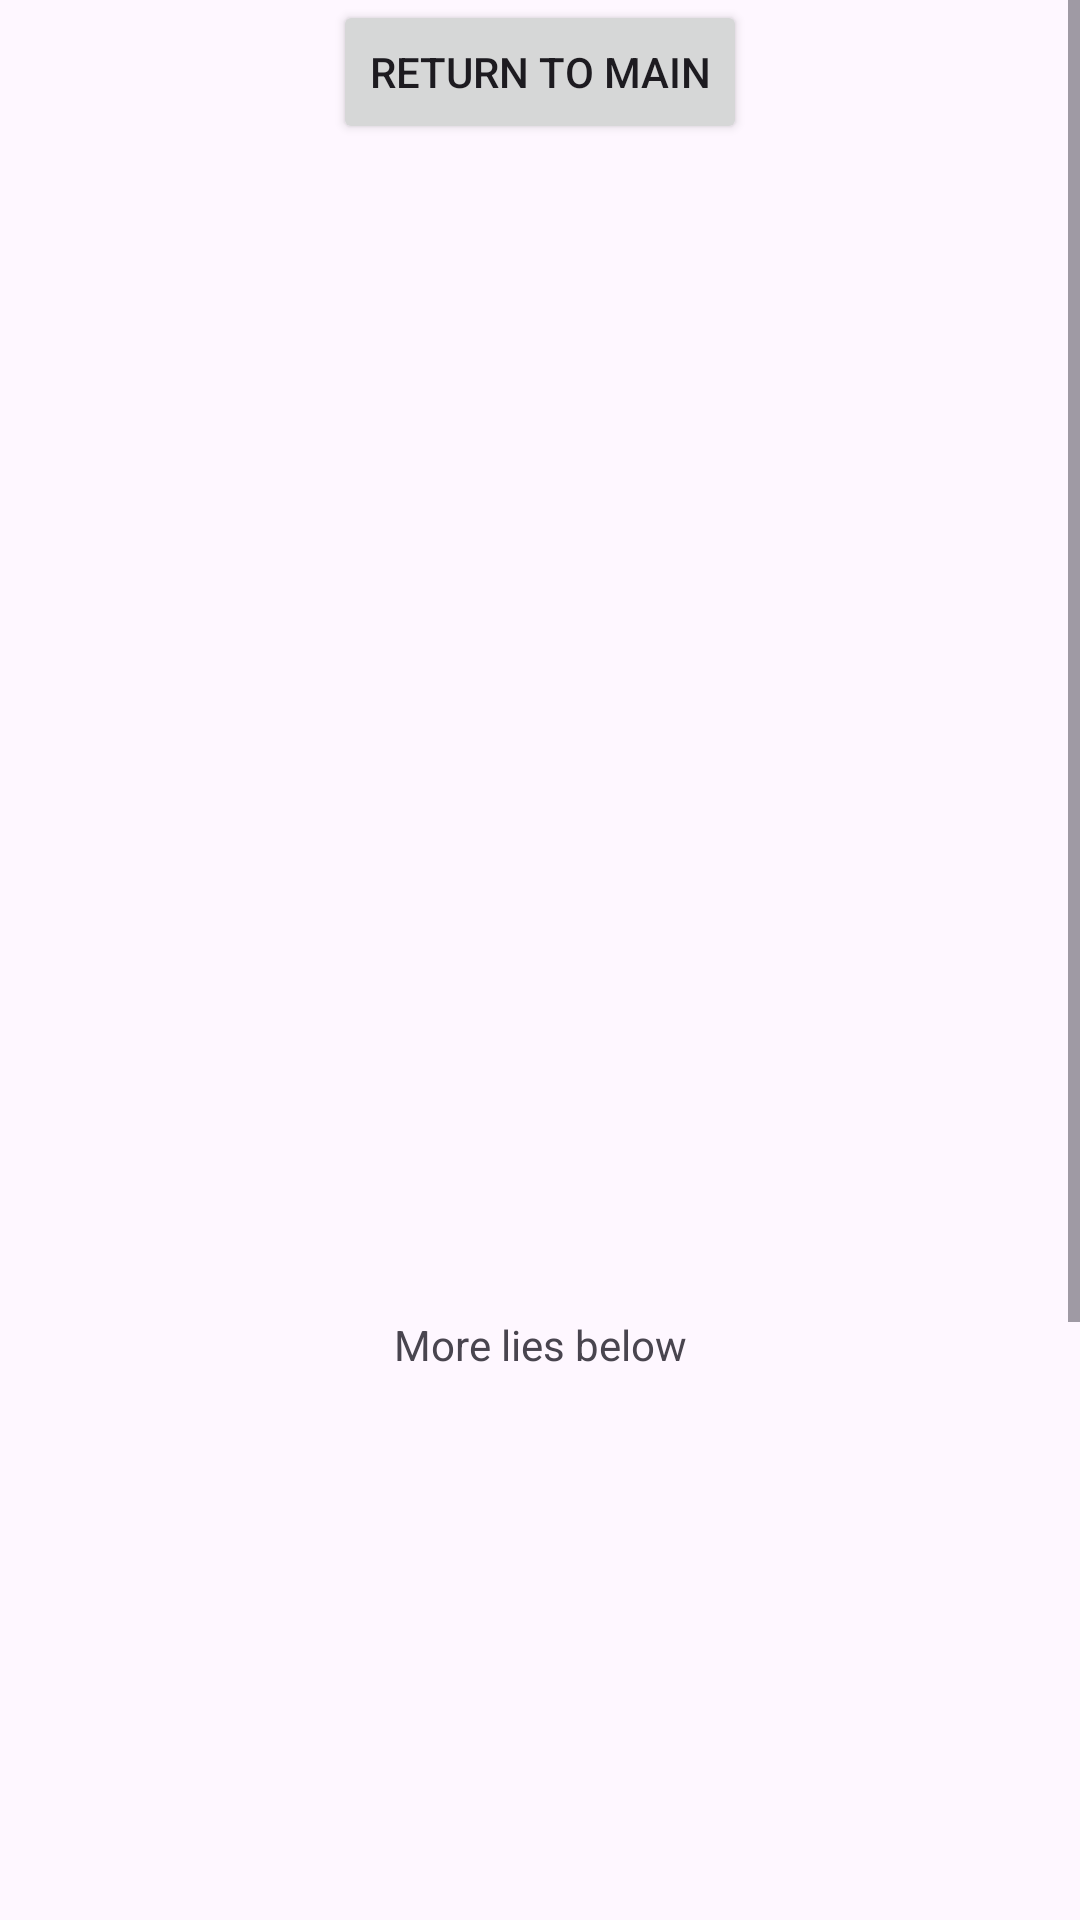

The Android layout XML behind this screen, and the referenced resources:
<!-- AndroidManifest.xml: application theme Theme.Kherkin -->
<!-- res/layout/activity_final.xml -->
<?xml version="1.0" encoding="utf-8"?>
<ScrollView xmlns:android="http://schemas.android.com/apk/res/android"
    xmlns:app="http://schemas.android.com/apk/res-auto"
    android:id="@+id/finalConstraint"
    android:layout_width="match_parent"
    android:layout_height="match_parent">

    <androidx.constraintlayout.widget.ConstraintLayout
        android:layout_width="match_parent"
        android:layout_height="wrap_content">

        <Button
            android:id="@+id/buttonFinal"
            android:layout_width="wrap_content"
            android:layout_height="wrap_content"
            android:onClick="navigateToMain"
            android:text="@string/button_return"
            app:layout_constraintEnd_toEndOf="parent"
            app:layout_constraintStart_toStartOf="parent"
            app:layout_constraintTop_toTopOf="parent" />

        <TextView
            android:id="@+id/textViewMiddle"
            android:layout_width="wrap_content"
            android:layout_height="wrap_content"
            android:padding="32dp"
            android:text="@string/text_view_more"
            app:layout_constraintBottom_toTopOf="@id/editTextBottom"
            app:layout_constraintEnd_toEndOf="parent"
            app:layout_constraintStart_toStartOf="parent"
            app:layout_constraintTop_toBottomOf="@+id/buttonFinal" />

        <TextView
            android:id="@+id/textViewBottom"
            android:layout_width="wrap_content"
            android:layout_height="wrap_content"
            android:layout_margin="16dp"
            android:contentDescription="@string/text_view_bottom_description"
            android:text="@string/text_view_bottom"
            app:layout_constraintBottom_toTopOf="@id/editTextBottom"
            app:layout_constraintEnd_toEndOf="parent"
            app:layout_constraintStart_toStartOf="parent" />

        <EditText
            android:id="@+id/editTextBottom"
            android:layout_width="wrap_content"
            android:layout_height="wrap_content"
            android:layout_marginTop="800dp"
            android:layout_marginBottom="40dp"
            android:autofillHints="no"
            android:hint="@string/edit_text_bottom"
            android:inputType="text"
            android:text=""
            app:layout_constraintBottom_toBottomOf="parent"
            app:layout_constraintEnd_toEndOf="parent"
            app:layout_constraintStart_toStartOf="parent"
            app:layout_constraintTop_toBottomOf="@id/buttonFinal" />

        <Button
            android:id="@+id/buttonBottom"
            android:layout_width="wrap_content"
            android:layout_height="wrap_content"
            android:text="@string/button_text"
            app:layout_constraintEnd_toEndOf="parent"
            app:layout_constraintHorizontal_bias="0.25"
            app:layout_constraintStart_toEndOf="@+id/editTextBottom"
            app:layout_constraintTop_toTopOf="@id/editTextBottom" />

    </androidx.constraintlayout.widget.ConstraintLayout>
</ScrollView>
<!-- resources referenced by this layout -->
<resources>
  <string name="button_return">Return to Main</string>
  <string name="button_text">Button</string>
  <string name="edit_text_bottom">Bottom</string>
  <string name="text_view_bottom">Nearly the bottom</string>
  <string name="text_view_bottom_description">Nearly the bottom</string>
  <string name="text_view_more">More lies below</string>
  <style name="Theme.Kherkin" parent="Theme.Material3.Light">
          
          <item name="colorPrimary">@color/purple_500</item>
          <item name="colorPrimaryVariant">@color/purple_700</item>
          <item name="colorOnPrimary">@color/white</item>
          
          <item name="colorSecondary">@color/teal_200</item>
          <item name="colorSecondaryVariant">@color/teal_700</item>
          <item name="colorOnSecondary">@color/black</item>
          
          <item name="android:statusBarColor">?attr/colorPrimaryVariant</item>
          <item name="android:windowLightStatusBar">true</item>
          
      </style>
  <color name="purple_500">#FF6200EE</color>
  <color name="purple_700">#FF3700B3</color>
  <color name="white">#FFFFFFFF</color>
  <color name="teal_200">#FF03DAC5</color>
  <color name="teal_700">#FF018786</color>
  <color name="black">#FF000000</color>
</resources>
